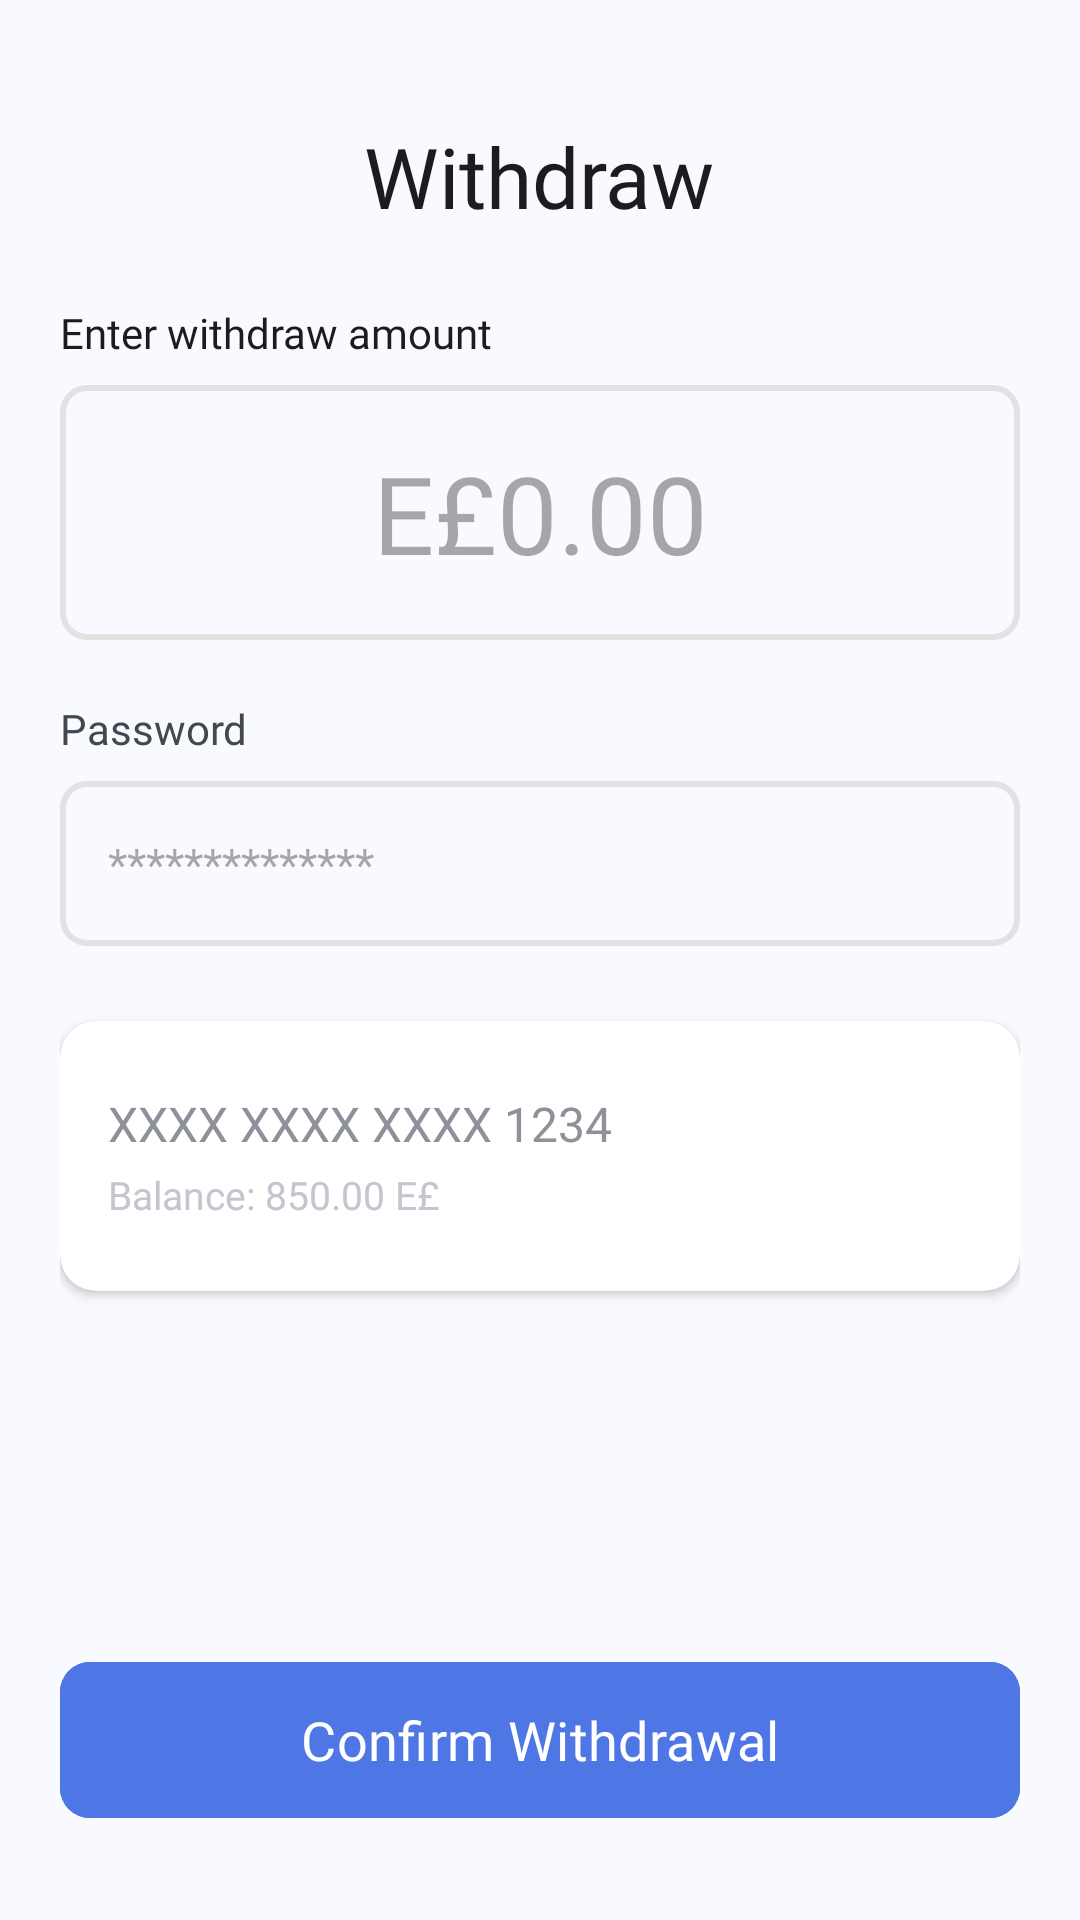

Here is an Android app screen rendered from its layout file. Give the layout XML and the strings, colors and styles it references.
<!-- AndroidManifest.xml: application theme Theme.PayOnApplication -->
<!-- res/layout/activity_withdraw.xml -->
<?xml version="1.0" encoding="utf-8"?>
<RelativeLayout xmlns:android="http://schemas.android.com/apk/res/android"
    xmlns:app="http://schemas.android.com/apk/res-auto"
    xmlns:tools="http://schemas.android.com/tools"
    android:layout_width="match_parent"
    android:layout_height="match_parent"
    android:id="@+id/main"
    android:background="#F8FAFF"
    android:padding="20dp"
    tools:context=".Deposit">

    <TextView
        android:id="@+id/header_title"
        android:layout_width="wrap_content"
        android:layout_height="wrap_content"
        android:layout_centerHorizontal="true"
        android:layout_marginTop="20dp"
        android:fontFamily="@font/outfit_semibold"
        android:text="Withdraw"
        android:textSize="28sp"
        android:textColor="#1A1C1E" />

    <TextView
        android:id="@+id/lbl_amount"
        android:layout_width="wrap_content"
        android:layout_height="wrap_content"
        android:layout_below="@id/header_title"
        android:layout_marginTop="24dp"
        android:fontFamily="@font/outfit_semibold"
        android:text="Enter withdraw amount"
        android:textColor="#1A1C1E"
        android:textSize="14sp" />

    <EditText
        android:id="@+id/et_amount"
        android:layout_width="match_parent"
        android:layout_height="85dp"
        android:layout_below="@id/lbl_amount"
        android:layout_marginTop="8dp"
        android:background="@drawable/grayoutline"
        android:gravity="center"
        android:hint="E£0.00"
        android:inputType="numberDecimal"
        android:textColor="#1A1C1E"
        android:textSize="36sp"
        android:fontFamily="@font/outfit_semibold" />

    <TextView
        android:id="@+id/lbl_password"
        android:layout_width="wrap_content"
        android:layout_height="wrap_content"
        android:layout_below="@id/et_amount"
        android:layout_marginTop="20dp"
        android:fontFamily="@font/outfit_semibold"
        android:text="Password"
        android:textColor="#44474E"
        android:textSize="14sp" />

    <FrameLayout
        android:id="@+id/pass_container"
        android:layout_width="match_parent"
        android:layout_height="55dp"
        android:layout_below="@id/lbl_password"
        android:layout_marginTop="8dp">

        <EditText
            android:id="@+id/et_password"
            android:layout_width="match_parent"
            android:layout_height="match_parent"
            android:background="@drawable/grayoutline"
            android:hint="**************"
            android:inputType="textPassword"
            android:paddingStart="16dp"
            android:paddingEnd="45dp"
            android:textSize="15sp" />

        <ImageView
            android:id="@+id/visibility"
            android:layout_width="24dp"
            android:layout_height="24dp"
            android:layout_gravity="end|center_vertical"
            android:layout_marginEnd="12dp"
            android:src="@drawable/visibility_off"
            app:tint="#1A1C1E" />
    </FrameLayout>

    <androidx.cardview.widget.CardView
        android:id="@+id/account_card"
        android:layout_width="match_parent"
        android:layout_height="90dp"
        android:layout_below="@id/pass_container"
        android:layout_marginTop="25dp"
        app:cardCornerRadius="12dp"
        app:cardElevation="2dp"
        app:cardBackgroundColor="@color/white">

        <androidx.constraintlayout.widget.ConstraintLayout
            android:layout_width="match_parent"
            android:layout_height="match_parent">

            <LinearLayout
                android:layout_width="0dp"
                android:layout_height="wrap_content"
                android:orientation="vertical"
                android:paddingStart="16dp"
                app:layout_constraintBottom_toBottomOf="parent"
                app:layout_constraintEnd_toStartOf="@+id/card_logo_img"
                app:layout_constraintStart_toStartOf="parent"
                app:layout_constraintTop_toTopOf="parent">

                <TextView
                    android:id="@+id/account_number"
                    android:layout_width="wrap_content"
                    android:layout_height="wrap_content"
                    android:fontFamily="@font/outfit_semibold"
                    android:text="XXXX XXXX XXXX 1234"
                    android:textColor="#8E9199"
                    android:textSize="16sp" />

                <TextView
                    android:id="@+id/balance"
                    android:layout_width="wrap_content"
                    android:layout_height="wrap_content"
                    android:layout_marginTop="4dp"
                    android:fontFamily="@font/outfit_semibold"
                    android:text="Balance: 850.00 E£"
                    android:textColor="#C4C6CF"
                    android:textSize="13sp" />
            </LinearLayout>

            <ImageView
                android:id="@+id/card_logo_img"
                android:layout_width="0dp"  android:layout_height="match_parent"
                android:scaleType="fitXY"
                android:src="@drawable/card_transaction"
                app:layout_constraintBottom_toBottomOf="parent"
                app:layout_constraintEnd_toEndOf="parent"
                app:layout_constraintTop_toTopOf="parent" />
        </androidx.constraintlayout.widget.ConstraintLayout>
    </androidx.cardview.widget.CardView>

    <com.google.android.material.button.MaterialButton
        android:id="@+id/btn_confirm"
        android:layout_width="match_parent"
        android:layout_height="60dp"
        android:layout_alignParentBottom="true"
        android:layout_marginBottom="10dp"
        android:backgroundTint="#4E76E5"
        android:fontFamily="@font/outfit_semibold"
        android:text="Confirm Withdrawal"
        android:textAllCaps="false"
        android:textSize="18sp"
        app:cornerRadius="10dp" />

</RelativeLayout>
<!-- resources referenced by this layout -->
<resources>
  <color name="white">#FFFFFFFF</color>
  <!-- drawable grayoutline (drawable) -->
  <shape xmlns:android="http://schemas.android.com/apk/res/android"
      android:shape="rectangle">
      <stroke android:width="2dp" android:color="#E2E2E2"/>
      <corners android:radius="8dp"/>
      <padding android:left="8dp"
          android:top="8dp"
          android:right="8dp"
          android:bottom="8dp"/>
  </shape>
  <style name="Theme.PayOnApplication" parent="Base.Theme.PayOnApplication" />
  <style name="Base.Theme.PayOnApplication" parent="Theme.Material3.DayNight.NoActionBar">
          
          
      </style>
</resources>
